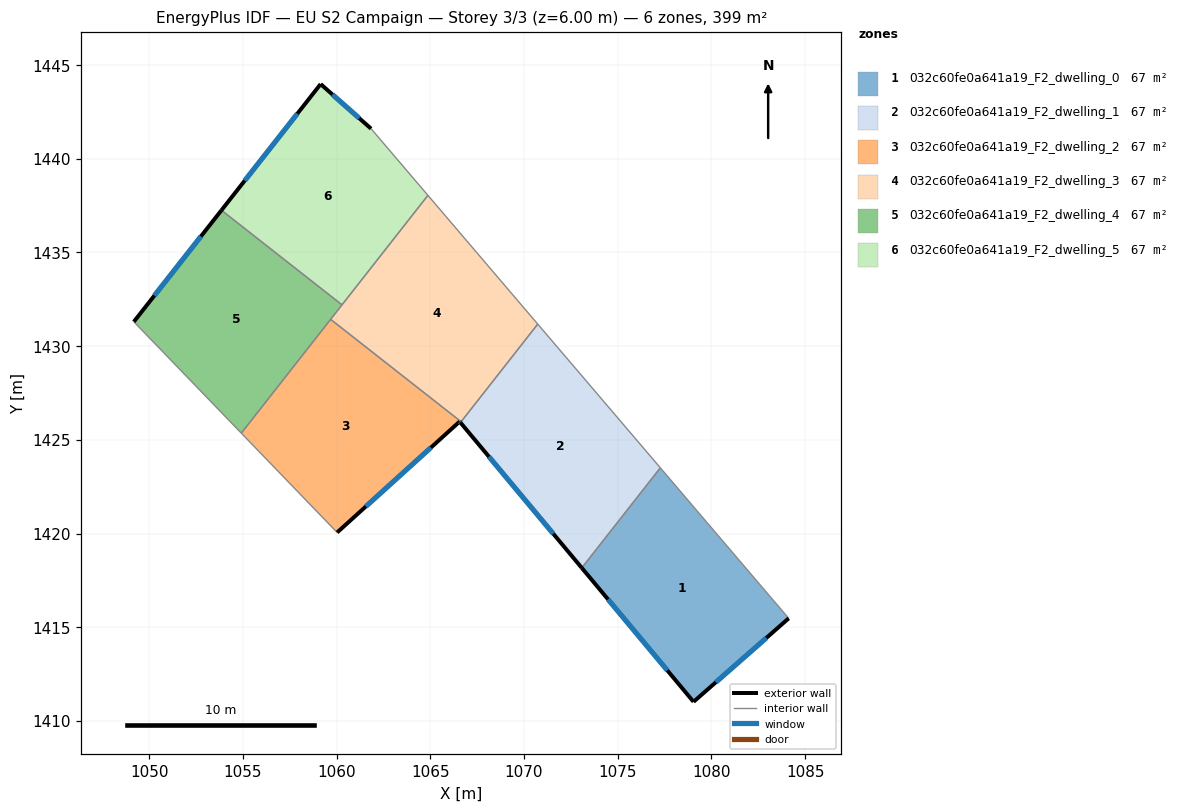
=== STOREY PLAN SPEC (per zone: floor XY polygon, exterior-wall plan segments, windows/doors) ===
zone 1: 032c60fe0a641a19_F2_dwelling_0  (66.6 m²)
  floor: (1077.28, 1423.51) (1084.13, 1415.48) (1079.05, 1411.02) (1073.08, 1418.17)
  exterior wall: (1079.05, 1411.02) – (1084.13, 1415.48)  [6.8 m]
    window: (1080.24, 1412.07) – (1082.93, 1414.43)  [5.7 m²]
  exterior wall: (1073.08, 1418.17) – (1079.05, 1411.02)  [9.3 m]
    window: (1074.48, 1416.49) – (1077.65, 1412.70)  [7.9 m²]
  interior walls: 2
zone 2: 032c60fe0a641a19_F2_dwelling_1  (66.6 m²)
  floor: (1070.73, 1431.18) (1077.28, 1423.51) (1073.08, 1418.17) (1066.61, 1425.92)
  exterior wall: (1066.61, 1425.92) – (1073.08, 1418.17)  [10.1 m]
    window: (1068.13, 1424.10) – (1071.56, 1419.99)  [8.5 m²]
  interior walls: 4
zone 3: 032c60fe0a641a19_F2_dwelling_2  (66.6 m²)
  floor: (1066.57, 1425.98) (1060.03, 1420.06) (1054.91, 1425.36) (1059.68, 1431.43) (1066.64, 1425.97) (1066.61, 1425.92)
  exterior wall: (1066.57, 1425.98) – (1066.61, 1425.92)  [0.1 m]
    window: (1066.58, 1425.96) – (1066.60, 1425.94)  [0.1 m²]
  exterior wall: (1060.03, 1420.06) – (1066.57, 1425.98)  [8.8 m]
    window: (1061.56, 1421.45) – (1065.03, 1424.59)  [7.4 m²]
  interior walls: 4
zone 4: 032c60fe0a641a19_F2_dwelling_3  (66.6 m²)
  floor: (1064.87, 1438.05) (1070.73, 1431.18) (1066.64, 1425.97) (1059.68, 1431.43)
  interior walls: 5
zone 5: 032c60fe0a641a19_F2_dwelling_4  (66.6 m²)
  floor: (1060.29, 1432.21) (1054.91, 1425.36) (1049.18, 1431.30) (1053.85, 1437.25)
  exterior wall: (1053.85, 1437.25) – (1049.18, 1431.30)  [7.6 m]
    window: (1052.76, 1435.86) – (1050.28, 1432.70)  [6.4 m²]
  interior walls: 4
zone 6: 032c60fe0a641a19_F2_dwelling_5  (66.5 m²)
  floor: (1061.84, 1441.61) (1064.87, 1438.05) (1060.29, 1432.21) (1053.85, 1437.25) (1059.15, 1443.99)
  exterior wall: (1059.15, 1443.99) – (1053.85, 1437.25)  [8.6 m]
    window: (1057.90, 1442.41) – (1055.10, 1438.84)  [7.2 m²]
  exterior wall: (1061.84, 1441.61) – (1059.15, 1443.99)  [3.6 m]
    window: (1061.21, 1442.17) – (1059.78, 1443.43)  [3.0 m²]
  interior walls: 3

=== DERIVED (storey summary) ===
Building: EU S2 Campaign
Storey: 3 of 3  (floor level z = 6.00 m)
Storey gross floor area: 399.3 m²
Zones on this storey: 6
  - 032c60fe0a641a19_F2_dwelling_0: floor 66.6 m²; exterior wall 16.1 m (48.2 m²); 2 window(s) 13.6 m²; WWR 28.1%
  - 032c60fe0a641a19_F2_dwelling_1: floor 66.6 m²; exterior wall 10.1 m (30.3 m²); 1 window(s) 8.5 m²; WWR 28.1%
  - 032c60fe0a641a19_F2_dwelling_2: floor 66.6 m²; exterior wall 8.9 m (26.7 m²); 2 window(s) 7.5 m²; WWR 28.1%
  - 032c60fe0a641a19_F2_dwelling_3: floor 66.6 m²
  - 032c60fe0a641a19_F2_dwelling_4: floor 66.6 m²; exterior wall 7.6 m (22.7 m²); 1 window(s) 6.4 m²; WWR 28.1%
  - 032c60fe0a641a19_F2_dwelling_5: floor 66.5 m²; exterior wall 12.2 m (36.5 m²); 2 window(s) 10.3 m²; WWR 28.1%
Zone adjacency (shared interzone walls):
  - 032c60fe0a641a19_F2_dwelling_0 ↔ 032c60fe0a641a19_F2_dwelling_1
  - 032c60fe0a641a19_F2_dwelling_1 ↔ 032c60fe0a641a19_F2_dwelling_2
  - 032c60fe0a641a19_F2_dwelling_1 ↔ 032c60fe0a641a19_F2_dwelling_3
  - 032c60fe0a641a19_F2_dwelling_2 ↔ 032c60fe0a641a19_F2_dwelling_3
  - 032c60fe0a641a19_F2_dwelling_2 ↔ 032c60fe0a641a19_F2_dwelling_4
  - 032c60fe0a641a19_F2_dwelling_3 ↔ 032c60fe0a641a19_F2_dwelling_4
  - 032c60fe0a641a19_F2_dwelling_3 ↔ 032c60fe0a641a19_F2_dwelling_5
  - 032c60fe0a641a19_F2_dwelling_4 ↔ 032c60fe0a641a19_F2_dwelling_5